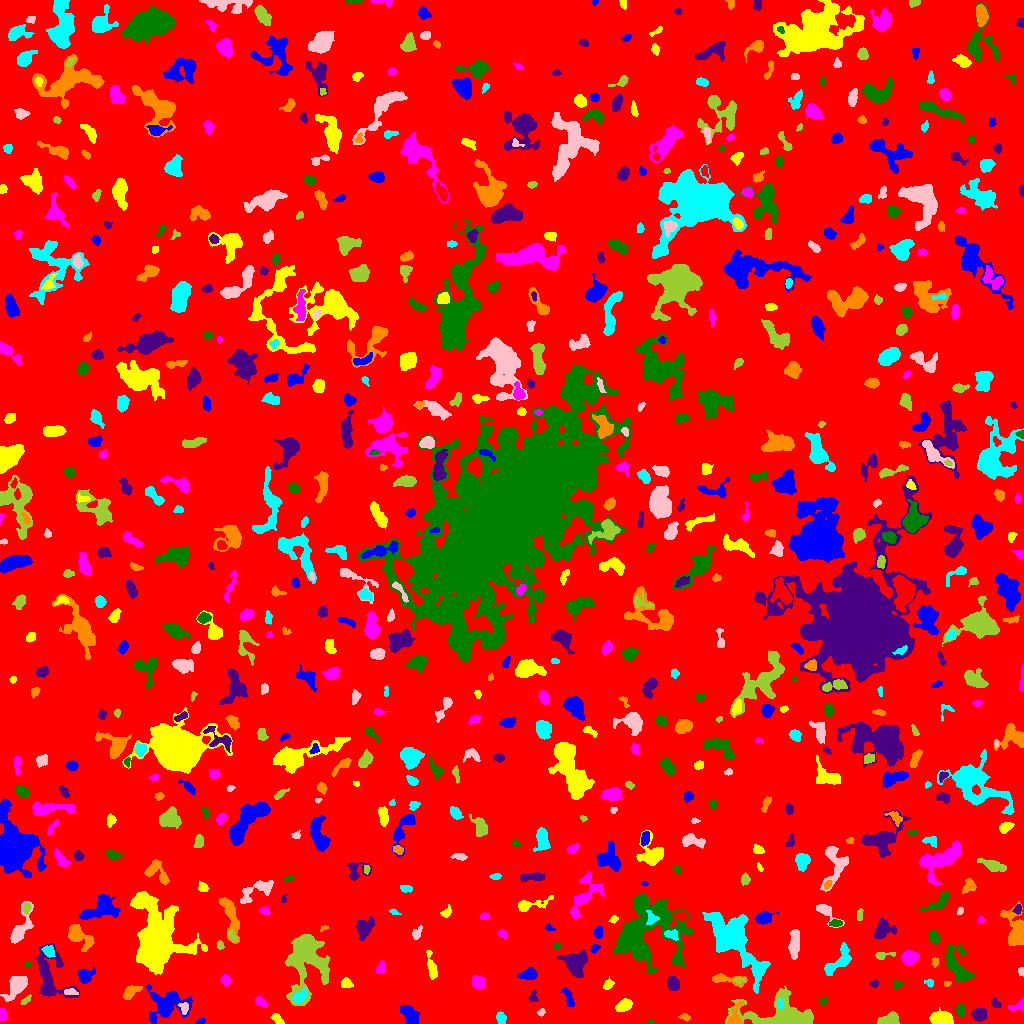

Values plotted in this chart, from the file beside it:
ID, X, Y, A, B, theta, total_flux, mu_max, mu_median, mu_mean, R_fwhm, R_e, R10, R90, x_start, x_end, y_start, y_end, area, greylevel
0, 512.2, 516.5, 299.4, 293.9, -0.7364, 1429636, 13.0, 1.0, 1.73, 42.05, 227.3, 86.15, 380.6, 0, 1023, 0, 1023, 826458, 1.73
1, 200.7, 1.928, 2.285, 1.376, 0.3429, 138.0, 5.0, 3.0, 2.654, 3.141, 2.257, 0.7979, 3.385, 195, 205, 0, 5, 52, 7.654
2, 276.8, 4.809, 3.553, 1.893, -0.7202, 209.0, 5.0, 2.0, 2.09, 3.09, 3.141, 1.128, 4.918, 270, 284, 0, 10, 100, 7.09
3, 2.492, 8.289, 2.541, 1.841, -1.49, 305.0, 9.0, 3.0, 3.315, 3.141, 2.706, 0.9772, 4.222, 0, 7, 3, 15, 92, 8.315
4, 650.4, 1.16, 1.745, 1.136, -0.04797, 50.0, 3.0, 1.0, 1.429, 2.185, 1.693, 0.5642, 2.706, 646, 654, 0, 4, 35, 6.429
5, 978.8, 9.106, 3.354, 2.77, 0.1484, 742.0, 9.0, 4.0, 4.033, 4.918, 3.909, 1.596, 6.18, 971, 986, 2, 15, 184, 9.033
6, 685, 6.427, 2.681, 1.789, -0.2759, 150.0, 5.0, 2.0, 2.239, 2.706, 2.394, 0.7979, 3.989, 678, 690, 2, 10, 67, 7.239
7, 501, 5.653, 2.933, 2.231, -1.255, 435.0, 8.0, 4.0, 4.028, 4.478, 3.338, 1.262, 5.078, 496, 506, 0, 12, 108, 8.028
8, 541, 11.29, 1.845, 1.493, 0.4877, 142.0, 6.0, 2.0, 2.731, 2.706, 2.034, 0.7979, 3.338, 537, 545, 7, 15, 52, 7.731
9, 890.5, 4.184, 4.901, 2.848, 0.1206, 609.0, 7.0, 3.0, 2.985, 4.583, 4.146, 1.596, 6.794, 877, 899, 0, 12, 204, 7.985
10, 452.5, 8.298, 5.695, 5.493, 0.4983, 5563, 25.0, 7.0, 9.226, 7.632, 6.457, 2.706, 10.81, 435, 467, 0, 23, 603, 13.23
11, 410, 7.505, 5.045, 2.764, -0.9505, 1274, 13.0, 4.0, 4.719, 4.951, 4.406, 1.693, 7.378, 400, 419, 0, 18, 270, 9.719
12, 941.6, 4.7, 5.239, 2.985, -0.08016, 2700, 20.0, 10.0, 9.677, 6.887, 5.14, 2.111, 7.736, 929, 953, 0, 16, 279, 13.68
13, 1019, 17.77, 4.462, 2.123, 0.3127, 300.0, 8.0, 2.0, 2.439, 2.985, 2.821, 0.9772, 5.015, 1008, 1023, 13, 26, 123, 7.439
14, 960.3, 13.34, 2.966, 1.832, -1.353, 296.0, 7.0, 3.0, 2.766, 3.613, 2.985, 1.128, 4.583, 956, 964, 6, 20, 107, 7.766
15, 995.7, 19.81, 2.617, 1.634, -0.745, 150.0, 5.0, 2.0, 1.875, 2.932, 2.523, 0.9772, 3.989, 991, 1001, 16, 25, 80, 6.875
16, 735, 4.917, 5.936, 3.08, 1.266, 737.0, 12.0, 3.0, 3.779, 3.989, 3.523, 1.382, 6.283, 727, 744, 0, 22, 195, 10.78
17, 780.1, 20.21, 2.45, 1.237, -1.494, 135.0, 5.0, 2.0, 2.455, 2.877, 2.185, 0.7979, 3.338, 777, 783, 15, 25, 55, 15.45
18, 184.1, 15.55, 2.738, 2.044, -1.374, 219.0, 5.0, 2.0, 2.33, 3.613, 2.877, 1.128, 4.618, 178, 188, 9, 21, 94, 10.33
19, 25.53, 23.16, 3.042, 1.274, 0.7048, 81.0, 4.0, 1.0, 1.174, 2.523, 2.257, 0.7979, 3.785, 20, 31, 19, 29, 69, 8.174
20, 912.1, 16.28, 8.981, 2.647, -1.459, 1752, 13.0, 5.0, 5.138, 6.05, 5.67, 2.111, 8.903, 904, 920, 0, 32, 341, 9.138
21, 568.5, 25.86, 5.448, 1.938, -1.223, 506.0, 9.0, 3.0, 3.396, 3.613, 3.785, 1.382, 5.971, 560, 574, 17, 36, 149, 7.396
22, 623.7, 17.8, 4.081, 2.427, 0.4496, 840.0, 10.0, 4.5, 4.719, 5.323, 4.068, 1.596, 6.358, 615, 632, 12, 25, 178, 8.719
23, 261.1, 21.16, 3.673, 2.073, -0.6099, 360.0, 6.0, 4.0, 3.303, 5.046, 3.568, 1.382, 5.171, 255, 267, 16, 27, 109, 7.303
24, 823.6, 22.73, 1.735, 1.635, -0.691, 101.0, 5.0, 2.0, 1.87, 2.326, 2.111, 0.7979, 3.385, 820, 827, 19, 27, 54, 6.87
25, 532.9, 26.86, 3.345, 1.963, 1.388, 195.0, 4.0, 2.0, 2.216, 4.618, 3.038, 1.128, 4.549, 528, 538, 22, 34, 88, 7.216
26, 130.3, 31.51, 4.243, 2.238, 0.6663, 397.0, 6.0, 2.0, 2.243, 4.951, 3.7, 1.493, 5.781, 123, 142, 24, 38, 177, 8.243
27, 299.3, 25.99, 4.177, 2.086, 0.8092, 244.0, 6.0, 1.0, 1.595, 3.038, 3.338, 1.128, 5.499, 292, 307, 20, 36, 153, 10.59
28, 70.41, 31.63, 3.744, 1.571, -0.06377, 156.0, 4.0, 2.0, 1.88, 4.37, 3.141, 1.128, 4.583, 64, 78, 29, 35, 83, 8.88
29, 778.5, 7.89, 17.99, 7.758, -0.03564, 6030, 20.0, 4.0, 5.102, 6.628, 9.591, 3.29, 16.18, 725, 813, 0, 37, 1182, 9.102
30, 856.5, 42.92, 7.821, 5.183, -0.1984, 822.0, 6.0, 2.0, 2.577, 6.628, 5.585, 2.111, 8.777, 846, 879, 33, 54, 319, 6.577
31, 166.2, 17.92, 10.09, 7.678, 0.2407, 2415, 12.0, 3.0, 3.35, 5.171, 8.019, 2.706, 12.95, 146, 192, 0, 39, 721, 7.35
32, 346.3, 39.99, 2.476, 2.094, -0.3463, 289.0, 7.0, 2.0, 2.752, 3.385, 2.877, 1.128, 4.618, 341, 353, 36, 46, 105, 7.752
33, 478, 41.49, 3.051, 2.707, -1.031, 745.0, 11.0, 4.0, 4.461, 4.26, 3.7, 1.382, 5.863, 472, 485, 34, 48, 167, 9.461
34, 897.2, 39.2, 2.524, 1.928, 0.04654, 156.0, 5.0, 2.0, 2.294, 3.038, 2.585, 0.9772, 3.949, 893, 902, 35, 43, 68, 7.294
35, 874.6, 39.35, 1.925, 1.507, 0.1582, 77.0, 3.0, 1.0, 1.262, 2.877, 2.185, 0.7979, 3.338, 869, 878, 36, 43, 61, 8.262
36, 946.8, 40.03, 2.056, 1.267, 0.0965, 65.0, 4.0, 2.0, 1.625, 2.646, 2.034, 0.5642, 3.09, 944, 951, 37, 42, 40, 6.625
37, 929.4, 40.56, 2.346, 1.795, -0.6301, 165.0, 5.0, 2.0, 2.661, 3.038, 2.459, 0.9772, 3.868, 924, 933, 36, 44, 62, 6.661
38, 16.73, 38.18, 6.288, 3.567, 0.9375, 2292, 15.0, 5.0, 6.228, 6.257, 5.441, 2.185, 9.045, 0, 27, 22, 47, 368, 10.23
39, 739.5, 43.17, 2.333, 1.213, 0.0733, 92.0, 4.0, 2.0, 1.673, 3.09, 2.034, 0.7979, 3.29, 734, 745, 40, 46, 55, 9.673
40, 798.8, 50.31, 5.333, 2.178, 0.6648, 216.0, 4.0, 2.0, 1.742, 4.478, 3.478, 1.262, 5.642, 792, 809, 43, 58, 124, 6.742
41, 529, 49.01, 4.1, 2.468, 0.1456, 922.0, 11.0, 4.0, 5.038, 4.951, 3.909, 1.596, 6.308, 517, 537, 44, 56, 183, 9.038
42, 608, 38.83, 2.773, 1.953, 0.8213, 327.0, 8.0, 3.0, 3.516, 3.742, 2.932, 1.128, 4.652, 603, 614, 34, 47, 93, 7.516
43, 225.3, 42.89, 2.663, 2.349, -1.301, 381.0, 7.0, 4.0, 3.699, 4.146, 3.241, 1.262, 4.983, 220, 231, 37, 49, 103, 7.699
44, 957.5, 57.09, 10.3, 5.001, -1.168, 2120, 11.0, 3.0, 4.0, 6.531, 6.91, 2.646, 11.13, 946, 975, 41, 80, 530, 8.0
45, 673.1, 39.8, 3.269, 2.573, -1.109, 792.0, 11.0, 4.5, 4.829, 4.618, 3.742, 1.493, 5.863, 667, 679, 33, 47, 164, 9.829
46, 723.7, 44.45, 9.319, 2.161, -0.1192, 533.0, 8.0, 2.0, 2.434, 4.068, 3.785, 1.382, 6.555, 712, 747, 36, 50, 219, 7.434
47, 733.1, 84.13, 18.43, 7.241, -0.9253, 9552, 24.0, 4.0, 5.696, 7.959, 10.78, 3.827, 19.34, 702, 770, 30, 111, 1677, 9.696
48, 1021, 51.82, 2.331, 1.492, -1.462, 143.0, 5.0, 3.0, 2.86, 3.432, 2.394, 0.9772, 3.432, 1018, 1023, 47, 56, 50, 7.86
49, 305.9, 62.66, 15.28, 9.967, 1.46, 7011, 15.0, 4.0, 4.744, 8.867, 11.27, 4.146, 18.5, 285, 329, 18, 89, 1478, 8.744
50, 275.5, 53.31, 2.158, 1.716, 0.06212, 228.0, 6.0, 4.0, 4.071, 3.989, 2.523, 0.9772, 3.785, 272, 280, 50, 56, 56, 8.071
51, 84.53, 47.81, 3.454, 3.231, 0.6544, 761.0, 9.0, 3.0, 3.749, 4.82, 3.909, 1.596, 6.408, 78, 95, 40, 61, 203, 8.749
52, 431.4, 56.48, 7.641, 1.999, -1.377, 452.0, 4.0, 2.0, 2.306, 7.069, 4.687, 1.871, 6.956, 426, 437, 44, 73, 196, 6.306
53, 380.7, 54.86, 2.784, 1.997, 1.295, 271.0, 6.0, 2.0, 2.533, 3.7, 2.821, 1.128, 4.754, 376, 385, 50, 63, 107, 7.533
54, 27.5, 59.24, 2.027, 1.019, 0.0, 84.0, 4.0, 2.0, 2.27, 2.985, 1.871, 0.7979, 2.821, 24, 31, 57, 62, 37, 7.27
55, 49.7, 47.08, 14.54, 7.847, -1.312, 2375, 8.0, 3.0, 3.08, 9.045, 8.463, 3.241, 13.61, 35, 79, 26, 80, 771, 7.08
56, 935.1, 61.05, 2.313, 1.519, -1.542, 148.0, 5.0, 2.0, 2.508, 2.985, 2.326, 0.7979, 3.7, 932, 938, 56, 66, 59, 7.508
57, 48.83, 72.45, 2.865, 2.324, -0.8093, 458.0, 8.0, 3.0, 3.664, 4.334, 3.29, 1.262, 5.14, 41, 55, 66, 78, 125, 11.66
58, 794.8, 81.28, 6.534, 2.317, 1.532, 773.0, 6.0, 3.0, 2.811, 6.887, 4.853, 1.954, 7.506, 788, 799, 64, 94, 275, 7.811
59, 882.2, 68.28, 5.085, 1.587, 0.1572, 279.0, 9.0, 2.0, 2.657, 2.585, 2.706, 0.9772, 4.618, 875, 895, 64, 71, 105, 7.657
... 706 more rows
